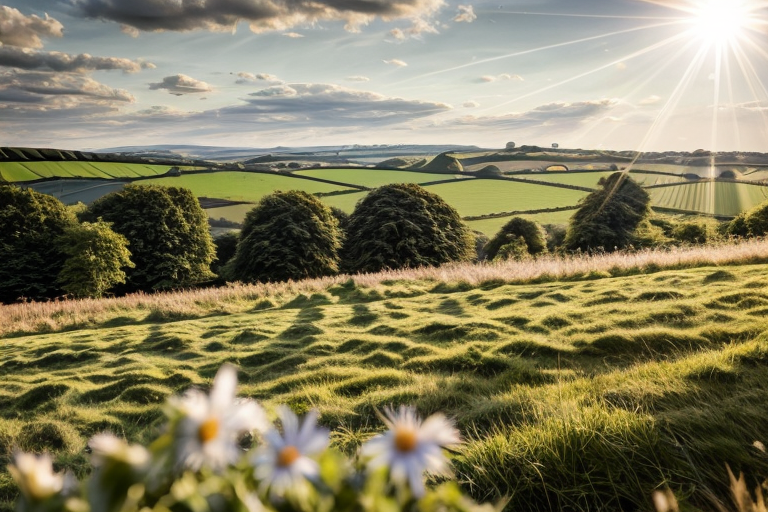
Generation parameters embedded in this image by AUTOMATIC1111 Stable Diffusion web UI or a fork of it (Forge, ...) (PNG 'parameters' text chunk):
a green country english landscape,(masterpiece), (best quality), (Intricate detail), refraction, sun, lens flare, rayleigh scattering, summer day
Negative prompt: signature, words, watermark, frame, painting, (worst quality), (low quality)
Steps: 20, Sampler: DPM++ SDE Karras, CFG scale: 7, Seed: 3226040058, Size: 768x512, Model hash: c52892e92a, Model: realistic_v3